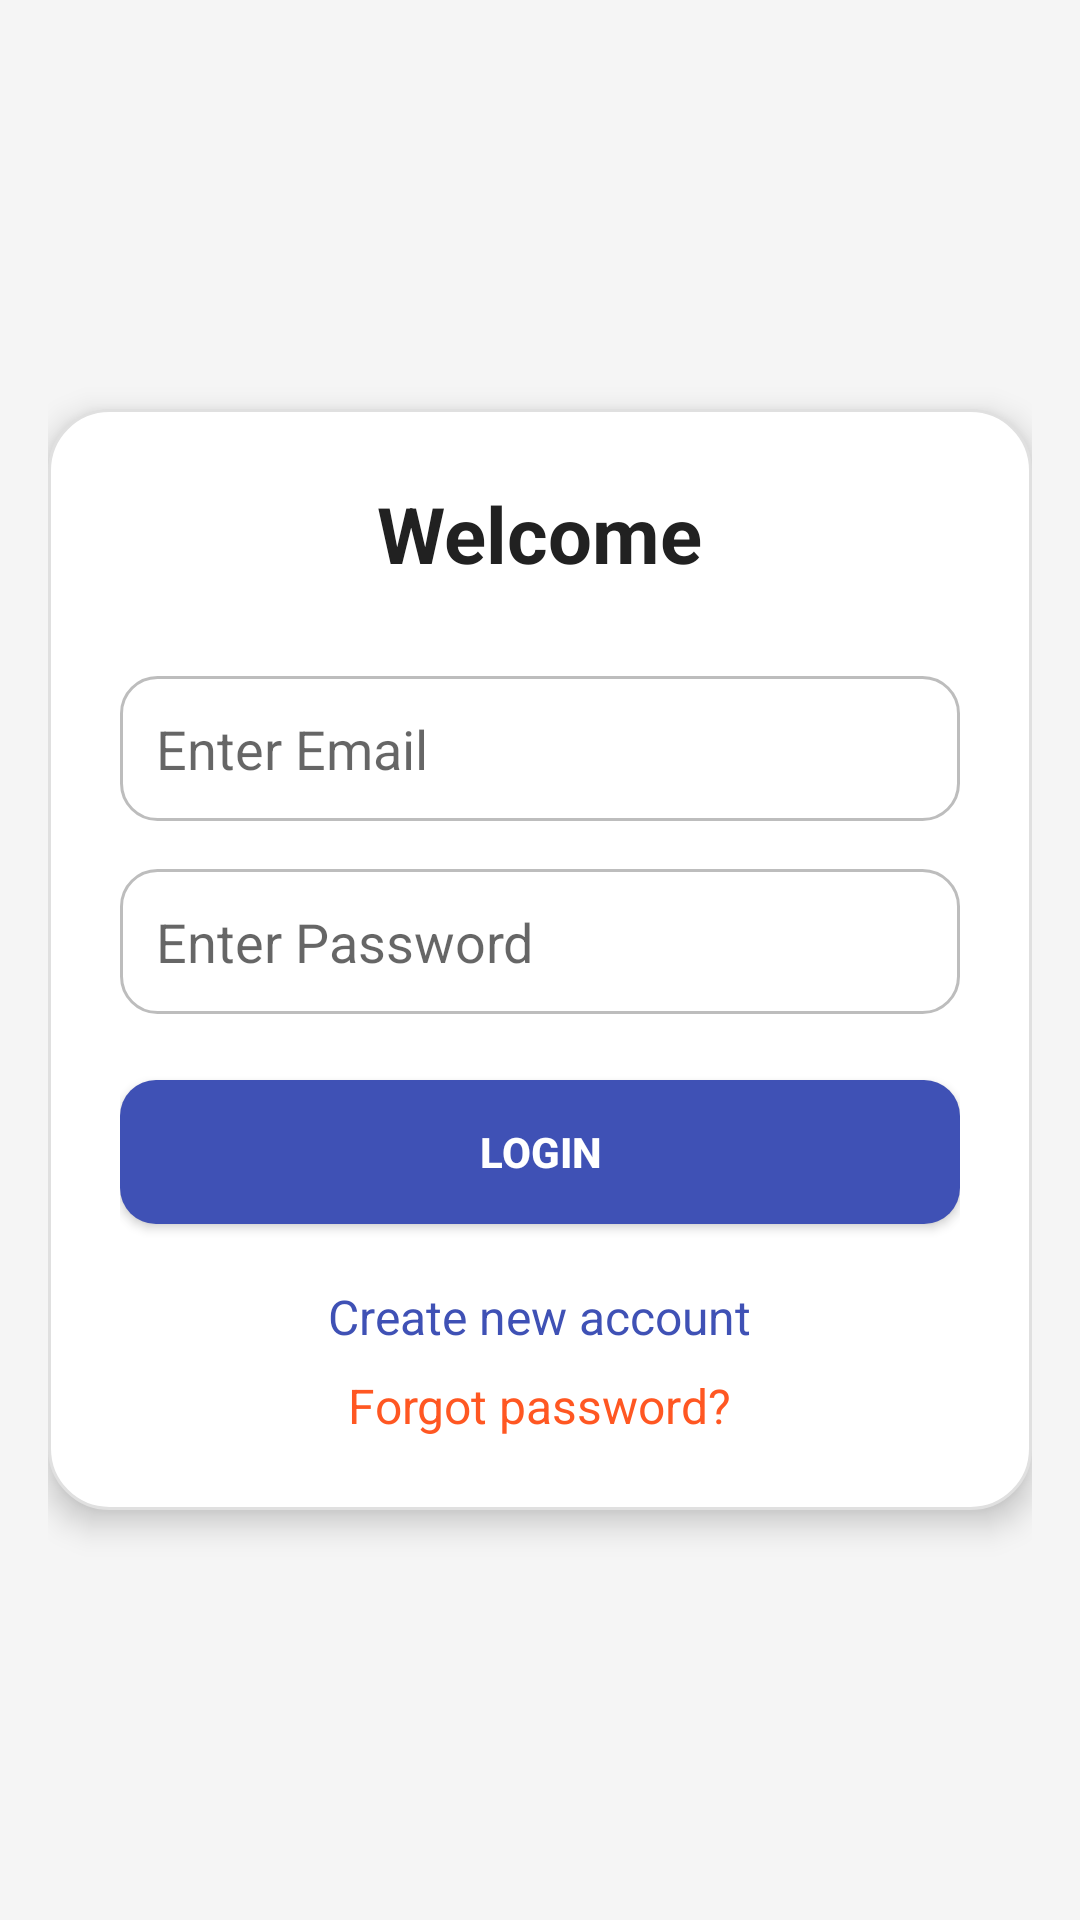

Write the Android layout XML for this screen, with the resource values it uses.
<!-- AndroidManifest.xml: application theme Theme.AppCompat.Light.NoActionBar -->
<!-- res/layout/activity_main.xml -->
<?xml version="1.0" encoding="utf-8"?>
<LinearLayout xmlns:android="http://schemas.android.com/apk/res/android"
    xmlns:tools="http://schemas.android.com/tools"
    android:layout_width="match_parent"
    android:layout_height="match_parent"
    android:orientation="vertical"
    android:gravity="center"
    android:background="#F5F5F5"
    android:padding="16dp"
    tools:context=".MainActivity">

    
    <LinearLayout
        android:layout_width="match_parent"
        android:layout_height="wrap_content"
        android:orientation="vertical"
        android:padding="24dp"
        android:background="@drawable/rounded_card"
        android:elevation="6dp">

        <TextView
            android:layout_width="wrap_content"
            android:layout_height="wrap_content"
            android:text="Welcome"
            android:textSize="26sp"
            android:textStyle="bold"
            android:textColor="#212121"
            android:layout_gravity="center"
            android:layout_marginBottom="30dp" />

        <EditText
            android:id="@+id/etEmail"
            android:layout_width="match_parent"
            android:layout_height="wrap_content"
            android:hint="Enter Email"
            android:inputType="textEmailAddress"
            android:background="@drawable/rounded_input"
            android:padding="12dp"
            android:layout_marginBottom="16dp" />

        <EditText
            android:id="@+id/etPassword"
            android:layout_width="match_parent"
            android:layout_height="wrap_content"
            android:hint="Enter Password"
            android:inputType="textPassword"
            android:background="@drawable/rounded_input"
            android:padding="12dp"
            android:layout_marginBottom="22dp" />

        <Button
            android:id="@+id/btnLogin"
            android:layout_width="match_parent"
            android:layout_height="wrap_content"
            android:text="Login"
            android:textColor="#FFFFFF"
            android:textStyle="bold"
            android:background="@drawable/rounded_button"
            android:padding="14dp"
            android:layout_marginBottom="20dp" />

        <TextView
            android:id="@+id/tvSignUp"
            android:layout_width="wrap_content"
            android:layout_height="wrap_content"
            android:text="Create new account"
            android:textColor="#3F51B5"
            android:textSize="16sp"
            android:layout_gravity="center"
            android:layout_marginBottom="8dp" />

        <TextView
            android:id="@+id/tvResetPassword"
            android:layout_width="wrap_content"
            android:layout_height="wrap_content"
            android:text="Forgot password?"
            android:textColor="#FF5722"
            android:textSize="16sp"
            android:layout_gravity="center" />

    </LinearLayout>

</LinearLayout>
<!-- resources referenced by this layout -->
<resources>
  <!-- drawable rounded_button (drawable) -->
  <selector xmlns:android="http://schemas.android.com/apk/res/android">
      <item android:state_pressed="true">
          <shape android:shape="rectangle">
              <solid android:color="#303F9F" />
              <corners android:radius="12dp" />
          </shape>
      </item>
      <item>
          <shape android:shape="rectangle">
              <solid android:color="#3F51B5" />
              <corners android:radius="12dp" />
          </shape>
      </item>
  </selector>
  <!-- drawable rounded_card (drawable) -->
  <shape xmlns:android="http://schemas.android.com/apk/res/android" android:shape="rectangle">
      <solid android:color="#FFFFFF" />
      <stroke android:color="#E0E0E0" android:width="1dp" />
      <corners android:radius="20dp" />
  </shape>
  <!-- drawable rounded_input (drawable) -->
  <shape xmlns:android="http://schemas.android.com/apk/res/android" android:shape="rectangle">
      <solid android:color="#FFFFFF" />
      <stroke android:color="#BDBDBD" android:width="1dp" />
      <corners android:radius="12dp" />
      <padding
          android:left="10dp"
          android:right="10dp"
          android:top="8dp"
          android:bottom="8dp" />
  </shape>
</resources>
